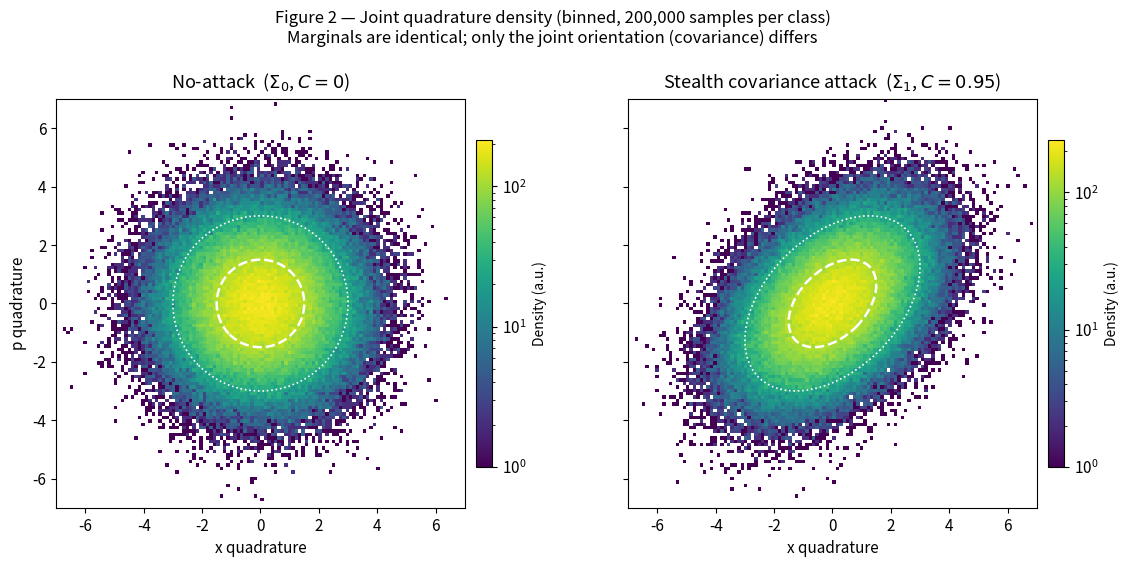

This figure's Python source:
# ============================================================
# Figure 2: Joint Quadrature Density (Binned)
# Reproducible Colab-ready code matching the paper
# "On the Limits of Quantum and Classical Detectors for CV-QKD Attacks"
# ============================================================

import numpy as np
import matplotlib.pyplot as plt
from matplotlib.patches import Ellipse
import matplotlib.transforms as transforms
from matplotlib.colors import LogNorm   # optional but nice for density

# Colab-friendly settings
plt.rcParams['figure.dpi'] = 150
plt.rcParams['savefig.dpi'] = 300
plt.rcParams['font.size'] = 11

np.random.seed(42)          # reproducible

# ================== Parameters from the paper ==================
V = 2.25
C_stealth = 0.95
N = 200_000                 # exactly as in the paper caption

mean = np.array([0.0, 0.0])

Sigma0 = np.array([[V, 0.0],
                   [0.0, V]])          # No-attack (isotropic)

Sigma1 = np.array([[V, C_stealth],
                   [C_stealth, V]])    # Stealth attack

# ================== Generate samples ==================
print("Generating 200,000 samples per class (this is fast)...")
samples0 = np.random.multivariate_normal(mean, Sigma0, size=N)
samples1 = np.random.multivariate_normal(mean, Sigma1, size=N)

x0, p0 = samples0[:, 0], samples0[:, 1]
x1, p1 = samples1[:, 0], samples1[:, 1]

# Verify physicality (det Σ > σ₀²)
det0 = np.linalg.det(Sigma0)
det1 = np.linalg.det(Sigma1)
print(f"det(Σ₀) = {det0:.2f}   (physical)")
print(f"det(Σ₁) = {det1:.2f}   (physical)")

# ================== Helper: covariance ellipse ==================
def plot_cov_ellipse(cov, mean, ax, n_std=1.0, **kwargs):
    """
    Draw covariance ellipse for given number of standard deviations.
    """
    pearson = cov[0, 1] / np.sqrt(cov[0, 0] * cov[1, 1])
    ell_radius_x = np.sqrt(1 + pearson)
    ell_radius_y = np.sqrt(1 - pearson)
    ellipse = Ellipse((0, 0),
                      width=ell_radius_x * 2,
                      height=ell_radius_y * 2,
                      **kwargs)

    scale_x = np.sqrt(cov[0, 0]) * n_std
    scale_y = np.sqrt(cov[1, 1]) * n_std

    transf = (transforms.Affine2D()
              .rotate_deg(45 if pearson > 0 else -45)
              .scale(scale_x, scale_y)
              .translate(mean[0], mean[1]))

    ellipse.set_transform(transf + ax.transData)
    return ax.add_patch(ellipse)

# ================== Create Figure 2 ==================
fig, axs = plt.subplots(1, 2, figsize=(12, 5.2), sharex=True, sharey=True)

# Common settings
bins = 120
cmap = 'viridis'           # sequential colormap (as used in the paper)
vmin, vmax = None, None    # let each panel auto-scale (or set same values)

# ---------- Left panel: No-attack ----------
h0 = axs[0].hist2d(x0, p0, bins=bins, cmap=cmap, 
                   range=[[-7, 7], [-7, 7]], 
                   norm=LogNorm() if True else None)   # LogNorm makes faint regions visible

# Overlay 1σ and 2σ ellipses (dashed)
plot_cov_ellipse(Sigma0, mean, axs[0], n_std=1.0,
                 edgecolor='white', linewidth=1.8, linestyle='--', fill=False)
plot_cov_ellipse(Sigma0, mean, axs[0], n_std=2.0,
                 edgecolor='white', linewidth=1.2, linestyle=':', fill=False)

axs[0].set_title('No-attack  ($\Sigma_0$, $C=0$)', fontsize=13, pad=8)
axs[0].set_xlabel('x quadrature')
axs[0].set_ylabel('p quadrature')
axs[0].set_xlim(-7, 7)
axs[0].set_ylim(-7, 7)
axs[0].set_aspect('equal')

# Colorbar for left panel
cbar0 = fig.colorbar(h0[3], ax=axs[0], shrink=0.8, pad=0.02)
cbar0.set_label('Density (a.u.)', fontsize=10)

# ---------- Right panel: Stealth attack ----------
h1 = axs[1].hist2d(x1, p1, bins=bins, cmap=cmap,
                   range=[[-7, 7], [-7, 7]],
                   norm=LogNorm() if True else None)

# Overlay 1σ and 2σ ellipses (dashed)
plot_cov_ellipse(Sigma1, mean, axs[1], n_std=1.0,
                 edgecolor='white', linewidth=1.8, linestyle='--', fill=False)
plot_cov_ellipse(Sigma1, mean, axs[1], n_std=2.0,
                 edgecolor='white', linewidth=1.2, linestyle=':', fill=False)

axs[1].set_title('Stealth covariance attack  ($\Sigma_1$, $C=0.95$)', fontsize=13, pad=8)
axs[1].set_xlabel('x quadrature')
axs[1].set_xlim(-7, 7)
axs[1].set_ylim(-7, 7)
axs[1].set_aspect('equal')

cbar1 = fig.colorbar(h1[3], ax=axs[1], shrink=0.8, pad=0.02)
cbar1.set_label('Density (a.u.)', fontsize=10)

# Main title
fig.suptitle('Figure 2 — Joint quadrature density (binned, 200,000 samples per class)\n'
             'Marginals are identical; only the joint orientation (covariance) differs',
             fontsize=12, y=1.03)

plt.tight_layout()
plt.show()

# ================== Optional: Save figure ==================
# fig.savefig('figure2_binned_density.png', dpi=300, bbox_inches='tight')
print("\n✅ Figure 2 generated successfully!")
print("   (Runs comfortably in Google Colab with 200k samples)")
